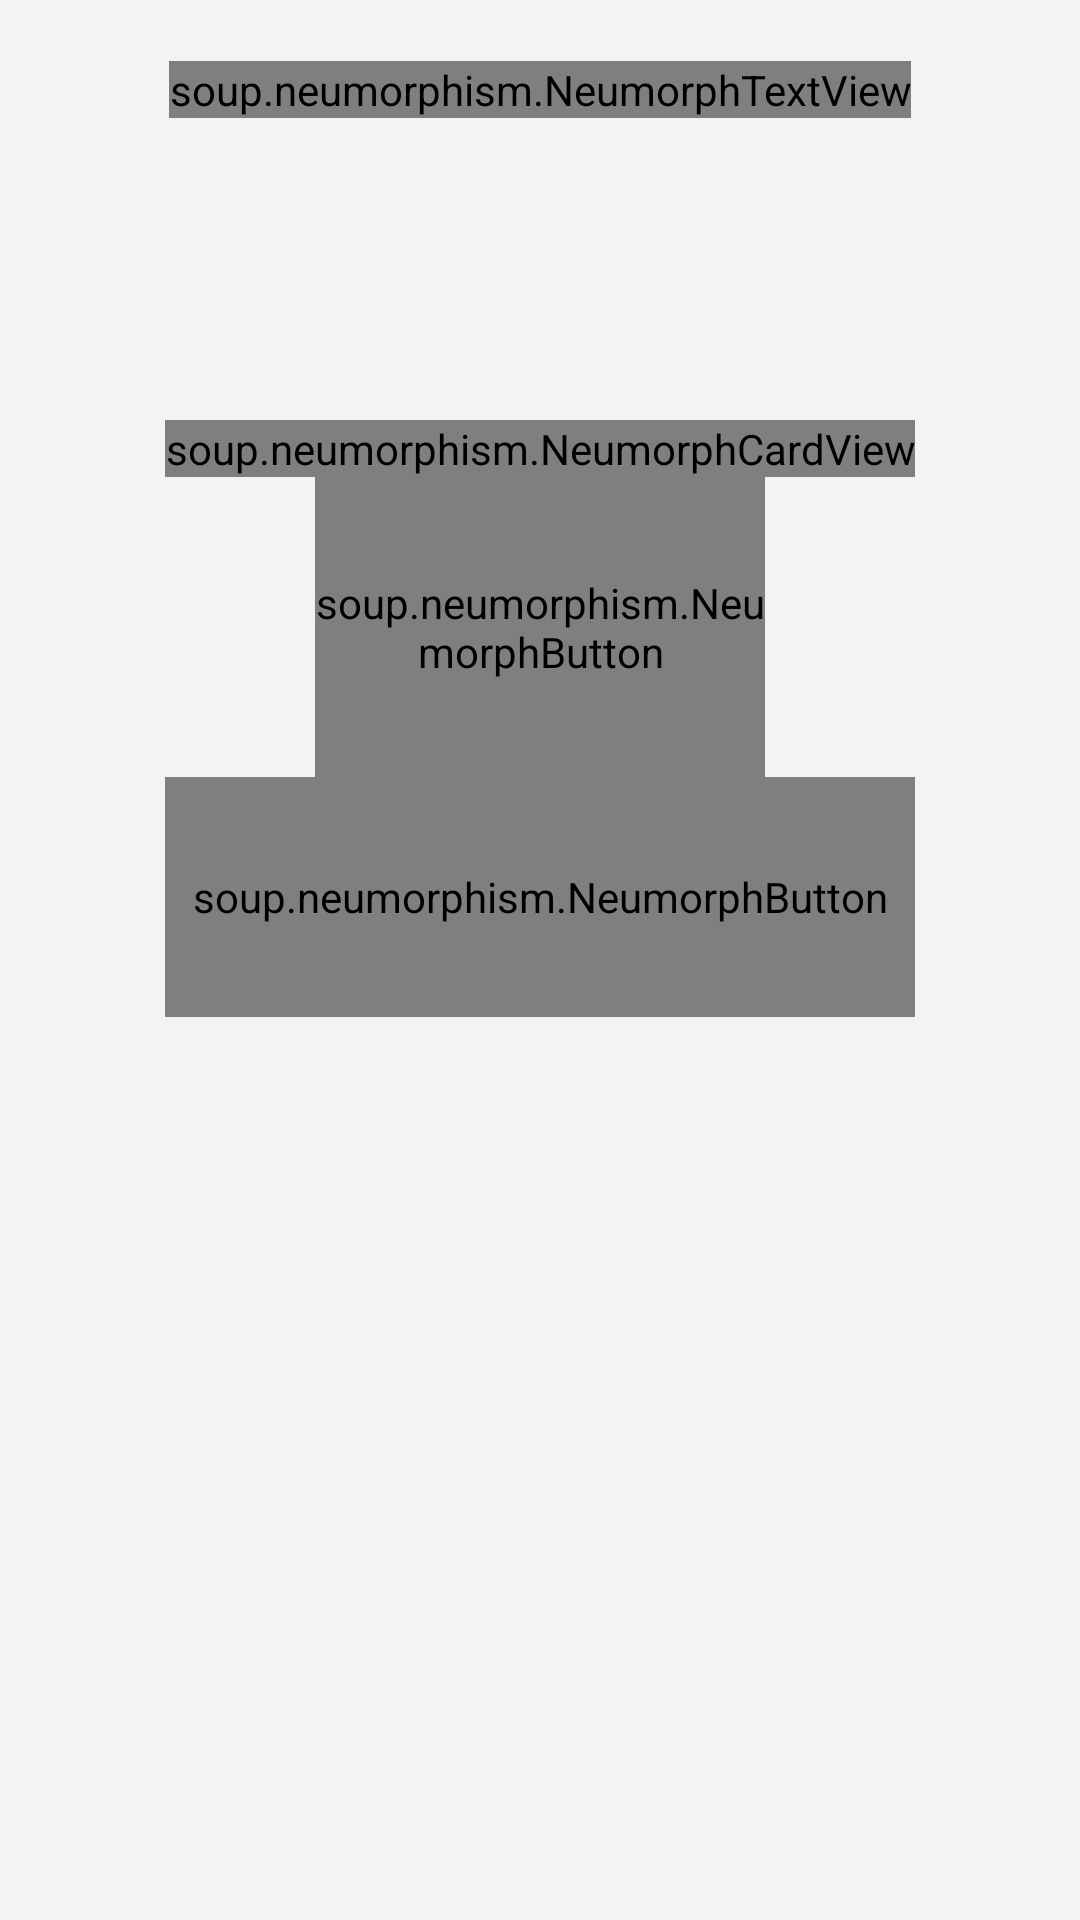

Layout XML and referenced resources for this Android screen:
<!-- AndroidManifest.xml: application theme AppTheme -->
<!-- res/layout/act_main.xml -->
<?xml version="1.0" encoding="utf-8"?>
<LinearLayout xmlns:android="http://schemas.android.com/apk/res/android"
    xmlns:app="http://schemas.android.com/apk/res-auto"
    xmlns:tools="http://schemas.android.com/tools"
    android:layout_width="match_parent"
    android:layout_height="match_parent"
    android:background="#F3F3F3"
    android:gravity="center_horizontal"
    android:orientation="vertical"
    android:fitsSystemWindows="true"
    tools:context=".activity.MainActivity">

    <FrameLayout
        android:layout_width="match_parent"
        android:layout_height="60dp">

        <LinearLayout
            android:layout_width="wrap_content"
            android:layout_height="wrap_content"
            android:layout_gravity="center"
            android:orientation="vertical"
            >
            <soup.neumorphism.NeumorphTextView
                android:layout_width="wrap_content"
                android:layout_height="wrap_content"
                android:layout_gravity="center"
                android:text="@string/app_name"
                android:textColor="#D4BF53"
                android:textSize="26sp"
                android:textStyle="bold"/>
            <TextView
                android:layout_width="wrap_content"
                android:layout_height="wrap_content"
                android:layout_gravity="center"
                android:visibility="gone"
                android:text="The connection was successful"/>
        </LinearLayout>
    </FrameLayout>

    <FrameLayout
        android:id="@+id/ads_main_native_top"
        android:layout_width="match_parent"
        android:layout_height="80dp"
        android:layout_marginLeft="15dp"
        android:layout_marginRight="15dp"
        android:layout_gravity="center"
        android:gravity="bottom"/>

    <soup.neumorphism.NeumorphCardView
        android:layout_width="wrap_content"
        android:layout_height="wrap_content">

        <RelativeLayout

            android:layout_width="316dp"
            android:layout_height="200dp">
            <soup.neumorphism.NeumorphTextView
                android:layout_width="wrap_content"
                android:layout_height="wrap_content"
                android:layout_gravity="center"
                android:text="country"
                android:textColor="#D3A1A8"
                android:textSize="26sp"
                android:layout_centerHorizontal="true"
                android:textStyle="bold"/>
            <ImageView
                android:id="@+id/Top_flag"
                android:layout_width="150dp"
                android:layout_height="150dp"
                android:src="@drawable/china"
                android:layout_centerVertical="true"
                android:layout_centerHorizontal="true"
                tools:ignore="DuplicateIds" />

            <soup.neumorphism.NeumorphTextView
                android:id="@+id/tv_vpn_connect_status"
                android:layout_width="wrap_content"
                android:layout_height="wrap_content"
                android:text="Click 'Connect' to connect"
                android:textColor="#BFD1B9"
                android:textSize="20sp"
                android:textStyle="bold"
                android:layout_alignParentBottom="true"
                android:layout_centerHorizontal="true"
                tools:ignore="MissingClass" />
        </RelativeLayout>

    </soup.neumorphism.NeumorphCardView>


    <soup.neumorphism.NeumorphButton
        android:id="@+id/iv_vpn_connection"
        android:layout_width="150dp"
        android:layout_height="100dp"
        android:gravity="center"
        android:text="Connect"
        android:textStyle="bold"
        android:textSize="20sp"
        app:neumorph_shapeType="flat"
        android:textColor="#999999"
        tools:ignore="MissingClass" />
    <FrameLayout
        android:id="@+id/flt_select_server"
        android:layout_width="wrap_content"
        android:layout_height="80dp">
    <soup.neumorphism.NeumorphButton
        android:id="@+id/tv_server_desc"
        android:layout_width="250dp"
        android:layout_height="80dp"
        android:layout_gravity="center"
        android:gravity="center"
        android:text="choose"
        android:textStyle="bold"
        android:textSize="20sp"
        android:textColor="#999999"
        tools:ignore="MissingClass" />

        <ImageView
            android:layout_width="20dp"
            android:layout_height="20dp"
            android:layout_gravity="right|center_vertical"
            android:scaleType="centerInside"
            android:layout_marginEnd="20dp"
            android:src="@drawable/ic_arrow_right"/>

    </FrameLayout>

    <FrameLayout
        android:layout_width="match_parent"
        android:layout_height="wrap_content"
        android:orientation="vertical">
        <FrameLayout
            android:id="@+id/ads_main_native_bottom"
            android:layout_width="match_parent"
            android:layout_height="wrap_content"
            android:layout_marginLeft="15dp"
            android:layout_marginRight="15dp"
            android:layout_gravity="bottom"
            android:gravity="bottom"/>


    </FrameLayout>

</LinearLayout>
<!-- resources referenced by this layout -->
<resources>
  <string name="app_name">Sorbet VPN</string>
  <style name="AppTheme" parent="Theme.AppCompat.Light.NoActionBar">
          
          <item name="colorPrimary">@color/colorPrimary</item>
          <item name="colorPrimaryDark">@color/colorPrimaryDark</item>
          <item name="colorAccent">@color/colorAccent</item>
          <item name="colorControlNormal">@color/colorWhite</item>
          <item name="android:statusBarColor">@color/teal_200</item>
  
      </style>
  <color name="colorPrimary">#2196f3</color>
  <color name="colorPrimaryDark">#1d34da</color>
  <color name="colorAccent">#FF4081</color>
  <color name="colorWhite">#ffffff</color>
  <color name="teal_200">#FF03DAC5</color>
</resources>
